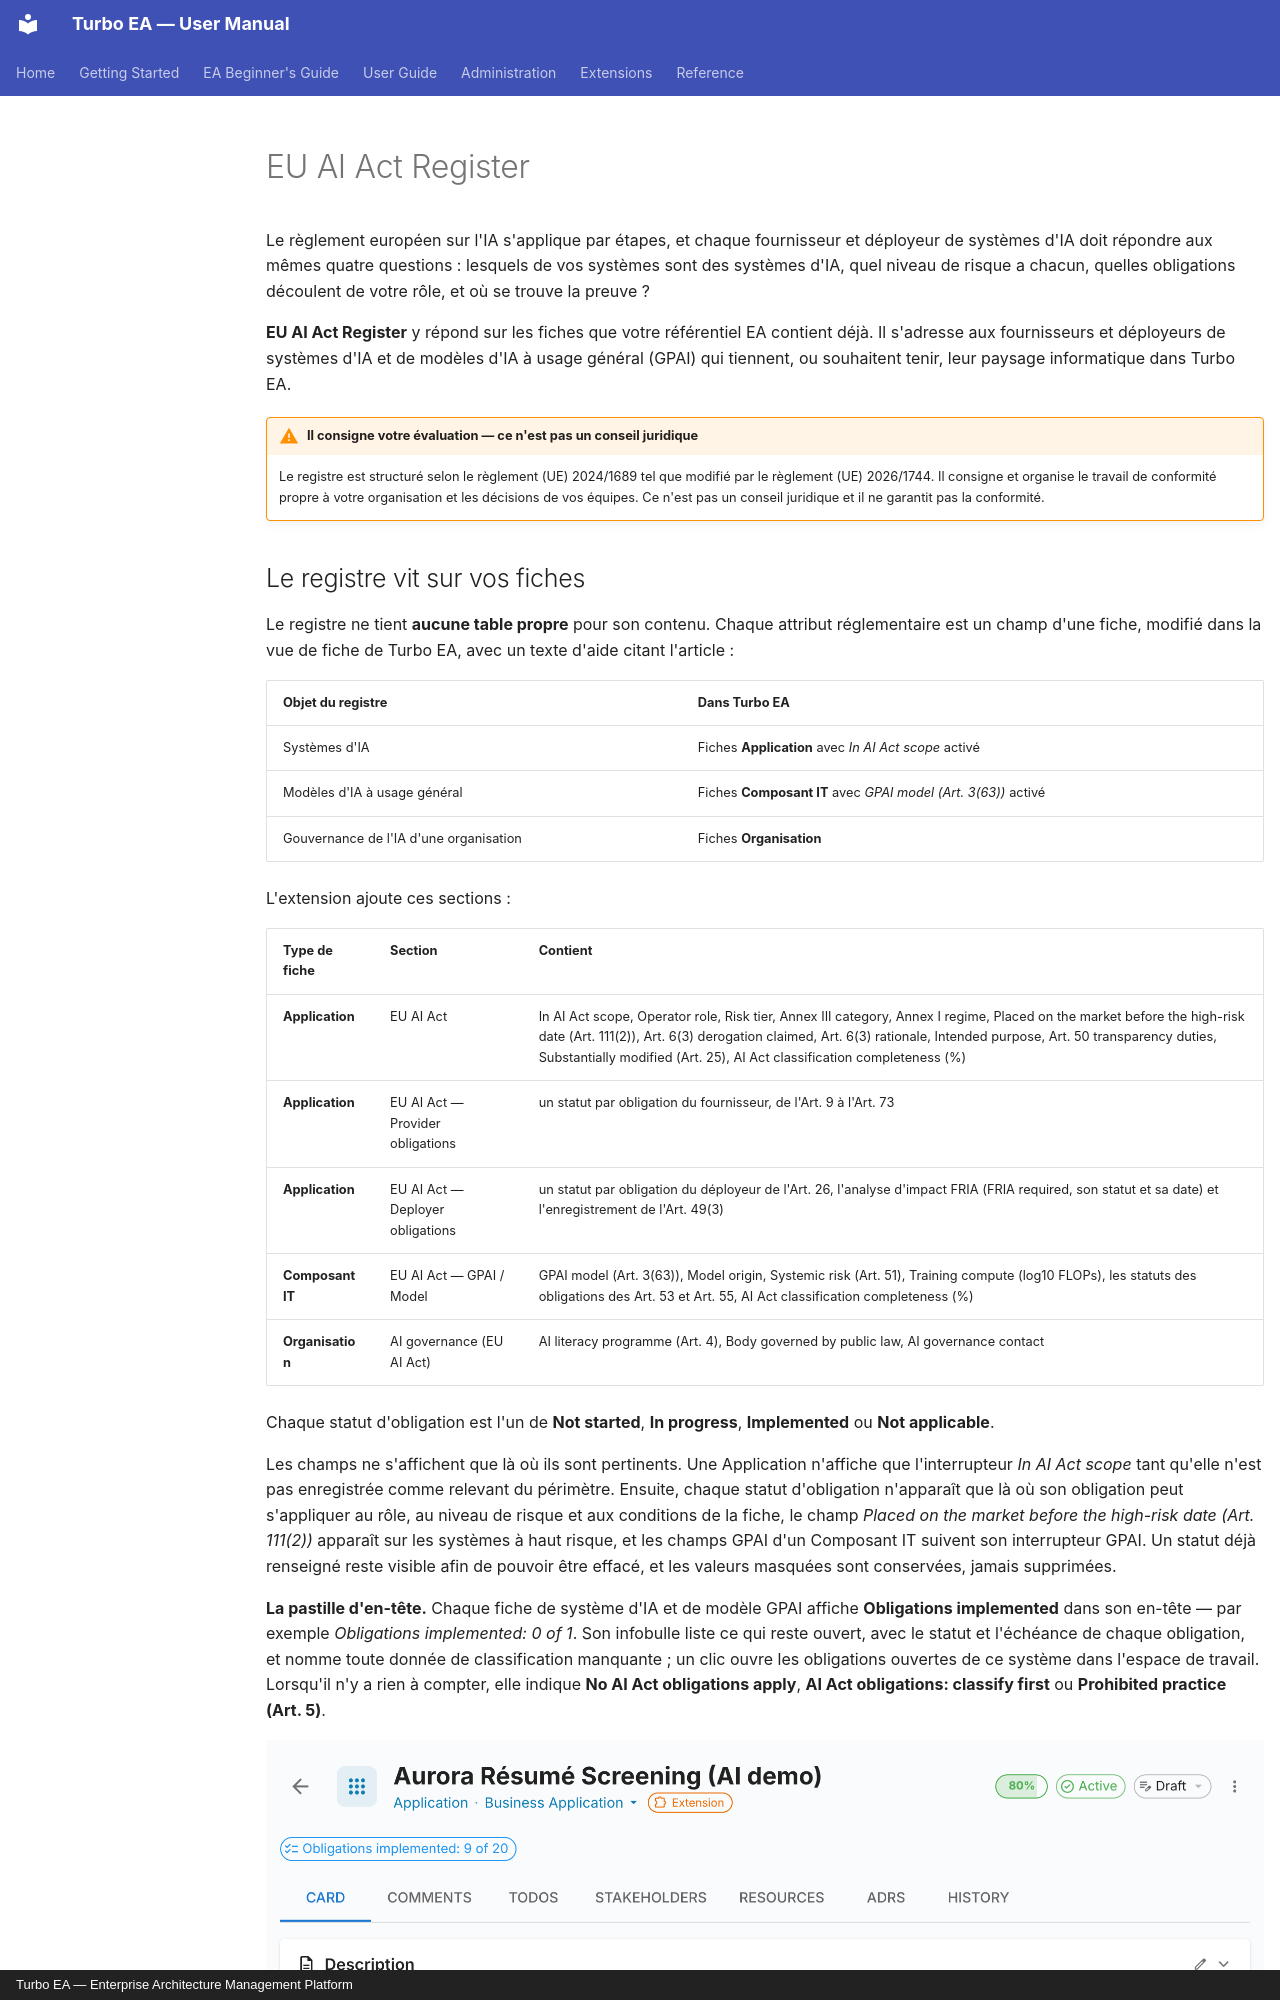

repository: vincentmakes/turbo-ea · page: extensions/eu-ai-act.fr/index.html · generator: mkdocs · copyright: Turbo EA — Enterprise Architecture Management Platform

# EU AI Act Register

Le règlement européen sur l'IA s'applique par étapes, et chaque fournisseur et
déployeur de systèmes d'IA doit répondre aux mêmes quatre questions : lesquels de
vos systèmes sont des systèmes d'IA, quel niveau de risque a chacun, quelles
obligations découlent de votre rôle, et où se trouve la preuve ?

**EU AI Act Register** y répond sur les fiches que votre référentiel EA contient
déjà. Il s'adresse aux fournisseurs et déployeurs de systèmes d'IA et de modèles
d'IA à usage général (GPAI) qui tiennent, ou souhaitent tenir, leur paysage
informatique dans Turbo EA.

!!! warning "Il consigne votre évaluation — ce n'est pas un conseil juridique"
    Le registre est structuré selon le règlement (UE) 2024/1689 tel que modifié
    par le règlement (UE) 2026/1744. Il consigne et organise le travail de
    conformité propre à votre organisation et les décisions de vos équipes. Ce
    n'est pas un conseil juridique et il ne garantit pas la conformité.

## Le registre vit sur vos fiches

Le registre ne tient **aucune table propre** pour son contenu. Chaque attribut
réglementaire est un champ d'une fiche, modifié dans la vue de fiche de Turbo EA,
avec un texte d'aide citant l'article :

| Objet du registre | Dans Turbo EA |
|---|---|
| Systèmes d'IA | Fiches **Application** avec *In AI Act scope* activé |
| Modèles d'IA à usage général | Fiches **Composant IT** avec *GPAI model (Art. 3(63))* activé |
| Gouvernance de l'IA d'une organisation | Fiches **Organisation** |

L'extension ajoute ces sections :

| Type de fiche | Section | Contient |
|---|---|---|
| **Application** | EU AI Act | In AI Act scope, Operator role, Risk tier, Annex III category, Annex I regime, Placed on the market before the high-risk date (Art. 111(2)), Art. 6(3) derogation claimed, Art. 6(3) rationale, Intended purpose, Art. 50 transparency duties, Substantially modified (Art. 25), AI Act classification completeness (%) |
| **Application** | EU AI Act — Provider obligations | un statut par obligation du fournisseur, de l'Art. 9 à l'Art. 73 |
| **Application** | EU AI Act — Deployer obligations | un statut par obligation du déployeur de l'Art. 26, l'analyse d'impact FRIA (FRIA required, son statut et sa date) et l'enregistrement de l'Art. 49(3) |
| **Composant IT** | EU AI Act — GPAI / Model | GPAI model (Art. 3(63)), Model origin, Systemic risk (Art. 51), Training compute (log10 FLOPs), les statuts des obligations des Art. 53 et Art. 55, AI Act classification completeness (%) |
| **Organisation** | AI governance (EU AI Act) | AI literacy programme (Art. 4), Body governed by public law, AI governance contact |

Chaque statut d'obligation est l'un de **Not started**, **In progress**,
**Implemented** ou **Not applicable**.

Les champs ne s'affichent que là où ils sont pertinents. Une Application n'affiche
que l'interrupteur *In AI Act scope* tant qu'elle n'est pas enregistrée comme
relevant du périmètre. Ensuite, chaque statut d'obligation n'apparaît que là où
son obligation peut s'appliquer au rôle, au niveau de risque et aux conditions de
la fiche, le champ *Placed on the market before the high-risk date (Art. 111(2))*
apparaît sur les systèmes à haut risque, et les champs GPAI d'un Composant IT
suivent son interrupteur GPAI. Un statut déjà renseigné reste visible afin de
pouvoir être effacé, et les valeurs masquées sont conservées, jamais supprimées.

**La pastille d'en-tête.** Chaque fiche de système d'IA et de modèle GPAI affiche
**Obligations implemented** dans son en-tête — par exemple *Obligations
implemented: 0 of 1*. Son infobulle liste ce qui reste ouvert, avec le statut et
l'échéance de chaque obligation, et nomme toute donnée de classification
manquante ; un clic ouvre les obligations ouvertes de ce système dans l'espace de
travail. Lorsqu'il n'y a rien à compter, elle indique **No AI Act obligations
apply**, **AI Act obligations: classify first** ou **Prohibited practice
(Art. 5)**.

![Une fiche de système d'IA avec sa section EU AI Act et la pastille d'en-tête](../assets/img/en/107_ext_eu_ai_act_card.png)
